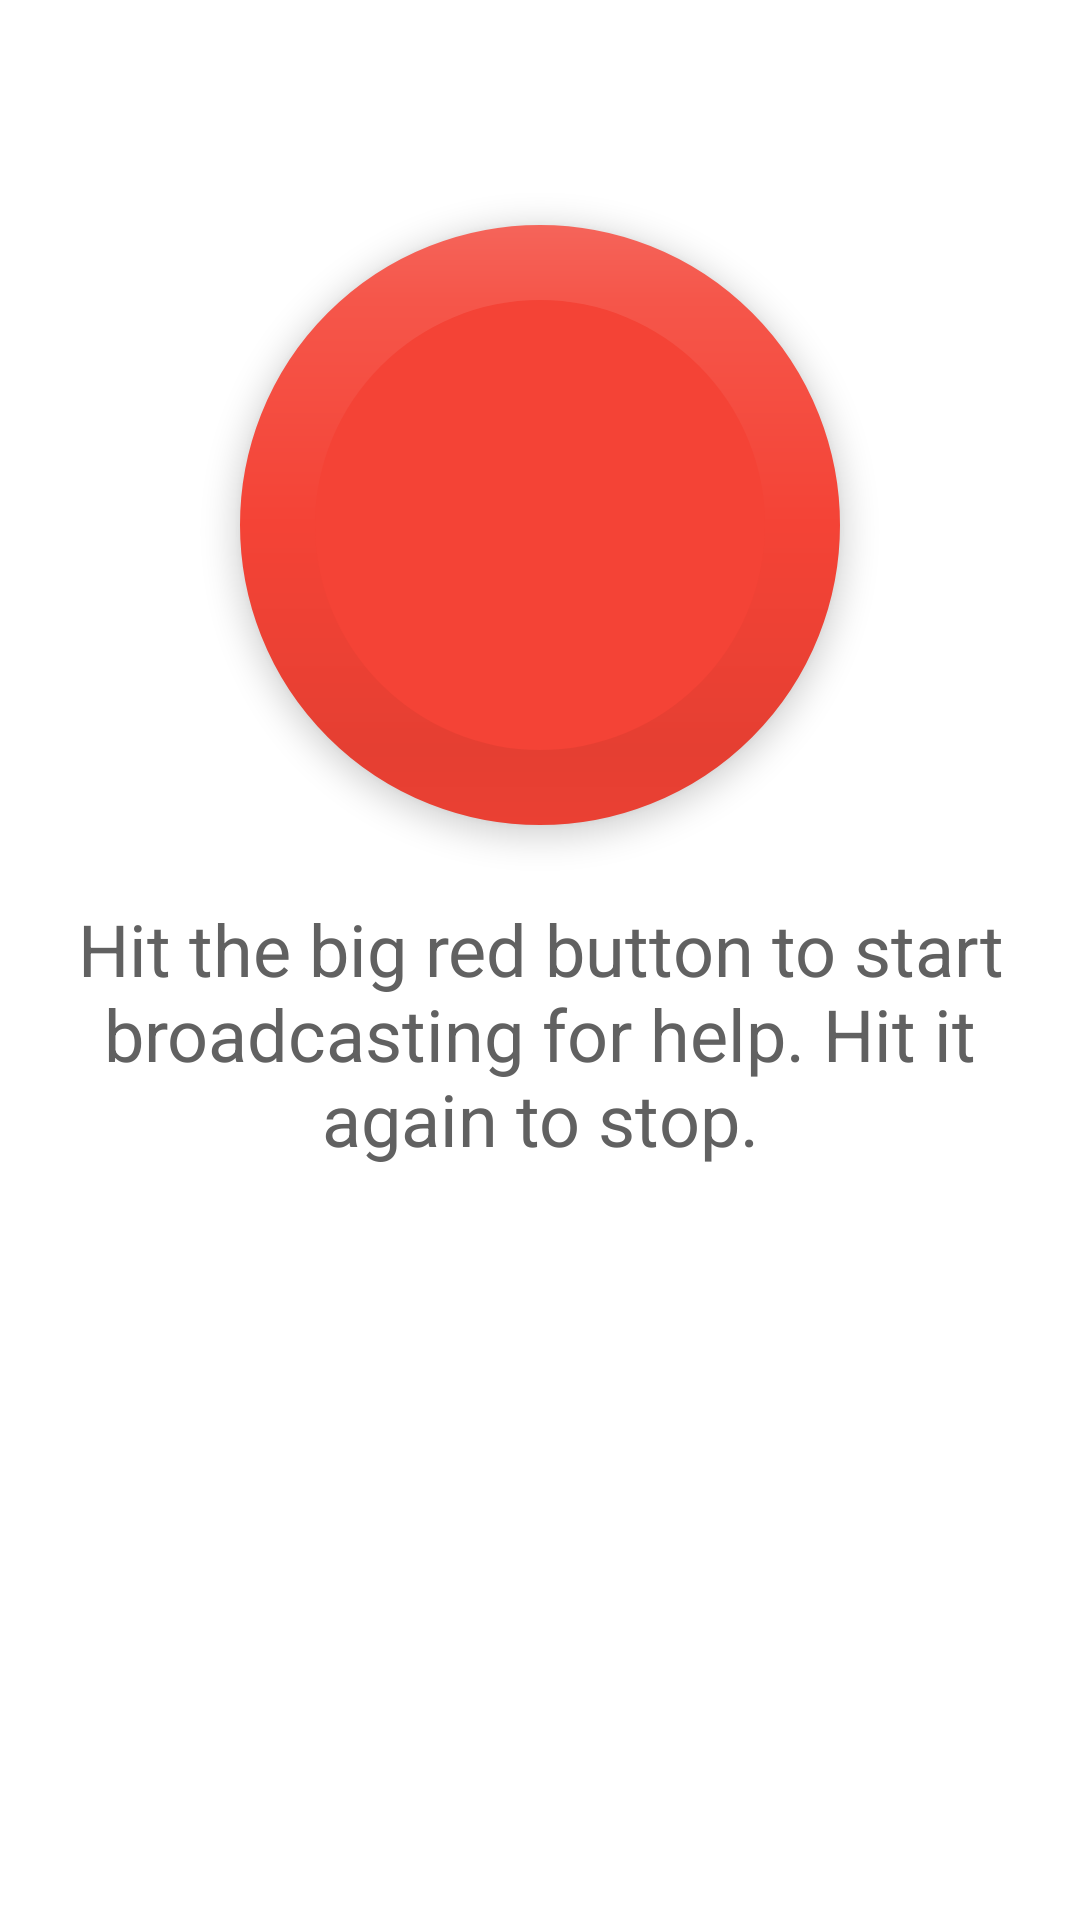

The Android layout XML behind this screen, and the referenced resources:
<!-- AndroidManifest.xml: application theme AppTheme -->
<!-- res/layout/activity_main.xml -->
<?xml version="1.0" encoding="utf-8"?>
<ScrollView
    xmlns:android="http://schemas.android.com/apk/res/android"
    xmlns:app="http://schemas.android.com/apk/res-auto"
    android:background="@color/white"
    android:layout_width="match_parent"
    android:layout_height="match_parent">

    <RelativeLayout
        android:background="@color/white"
        android:layout_width="match_parent"
        android:layout_height="wrap_content"
        android:padding="25dp">

        <android.support.design.widget.FloatingActionButton
            android:id="@+id/panic_button"
            android:layout_width="wrap_content"
            android:layout_height="wrap_content"
            android:layout_marginTop="50dp"
            android:layout_marginBottom="25dp"
            android:layout_centerHorizontal="true"
            app:fabSize="normal"
            app:borderWidth="25dp"/>

        <TextView
            android:id="@+id/panic_instructions"
            android:layout_below="@+id/panic_button"
            android:layout_width="wrap_content"
            android:layout_height="wrap_content"
            android:layout_centerHorizontal="true"
            android:gravity="center_horizontal"
            android:text="@string/panic_instructions"
            android:textColor="@color/dark_gray"
            android:textSize="24sp"/>
    </RelativeLayout>
</ScrollView>
<!-- resources referenced by this layout -->
<resources>
  <color name="dark_gray">#616161</color>
  <color name="white">#FFFFFF</color>
  <string name="panic_instructions">
          Hit the big red button to start broadcasting for help.
          Hit it again to stop.
      </string>
  <style name="AppTheme" parent="Theme.AppCompat.Light.DarkActionBar">
          <item name="colorPrimary">@color/app_red</item>
          <item name="colorPrimaryDark">@color/dark_red</item>
          <item name="colorAccent">@color/app_red</item>
      </style>
  <color name="app_red">#F44336</color>
  <color name="dark_red">#D32F2F</color>
</resources>
